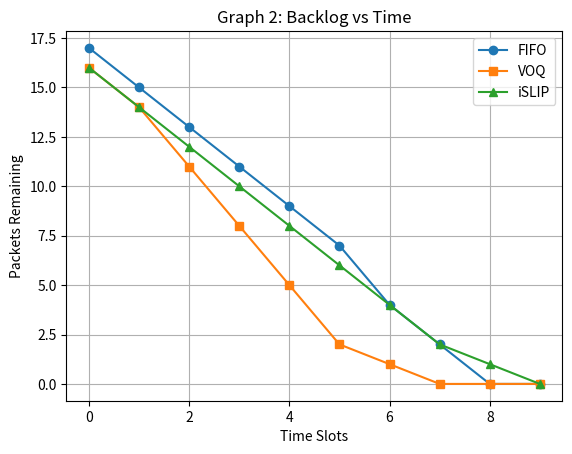

Source code (Python):
from collections import deque
import matplotlib.pyplot as plt

packets = [
    ("p1",0,0,0),("p2",0,0,1),("p3",0,1,0),("p4",0,1,2),("p5",0,2,0),
    ("p6",1,0,2),("p7",1,2,1),
    ("p8",2,1,1),("p9",2,2,2),
    ("p10",3,0,1),("p11",3,1,0),("p12",3,2,1),
    ("p13",4,0,0),("p14",4,1,2),("p15",4,2,2),
    ("p16",5,0,2),("p17",5,1,1),("p18",5,2,0)
]

N = 3


def simulate(mode):
    if mode == "fifo":
        queues = [deque() for _ in range(N)]
    else:
        queues = [[deque() for _ in range(N)] for _ in range(N)]

    remaining = packets.copy()
    time = 0
    served = 0
    backlog = []

    input_ptr = [0]*N
    output_ptr = [0]*N

    while served < len(packets):

        # arrivals
        for pkt in remaining[:]:
            if pkt[1] == time:
                if mode == "fifo":
                    queues[pkt[2]].append(pkt)
                else:
                    queues[pkt[2]][pkt[3]].append(pkt)
                remaining.remove(pkt)

        used_inputs = set()
        used_outputs = set()

        # FIFO
        if mode == "fifo":
            front = [q[0] for q in queues if q]
            front.sort(key=lambda x: x[1])

            for pkt in front:
                if pkt[3] not in used_outputs:
                    queues[pkt[2]].popleft()
                    used_outputs.add(pkt[3])
                    served += 1

        # VOQ
        elif mode == "voq":
            for i in range(N):
                for o in range(N):
                    if queues[i][o] and i not in used_inputs and o not in used_outputs:
                        queues[i][o].popleft()
                        used_inputs.add(i)
                        used_outputs.add(o)
                        served += 1

        # TRUE iSLIP
        else:
            requests = [[] for _ in range(N)]

            for i in range(N):
                for o in range(N):
                    if queues[i][o]:
                        requests[o].append(i)

            grants = [None]*N
            for o in range(N):
                for k in range(N):
                    i = (output_ptr[o] + k) % N
                    if i in requests[o]:
                        grants[o] = i
                        break

            accepts = [None]*N
            for i in range(N):
                for k in range(N):
                    o = (input_ptr[i] + k) % N
                    if grants[o] == i:
                        accepts[i] = o
                        break

            for i in range(N):
                if accepts[i] is not None:
                    o = accepts[i]
                    queues[i][o].popleft()
                    served += 1
                    input_ptr[i] = (o + 1) % N
                    output_ptr[o] = (i + 1) % N

        backlog.append(len(packets) - served)

        time += 1

    return backlog


# RUN
fifo_b = simulate("fifo")
voq_b = simulate("voq")
islip_b = simulate("islip")

max_len = max(len(fifo_b), len(voq_b), len(islip_b))

fifo_b += [0]*(max_len - len(fifo_b))
voq_b += [0]*(max_len - len(voq_b))
islip_b += [0]*(max_len - len(islip_b))

# PLOT
plt.figure()

plt.plot(range(max_len), fifo_b, marker='o', label="FIFO")
plt.plot(range(max_len), voq_b, marker='s', label="VOQ")
plt.plot(range(max_len), islip_b, marker='^', label="iSLIP")

plt.xlabel("Time Slots")
plt.ylabel("Packets Remaining")
plt.title("Graph 2: Backlog vs Time")
plt.legend()
plt.grid()

plt.show()
